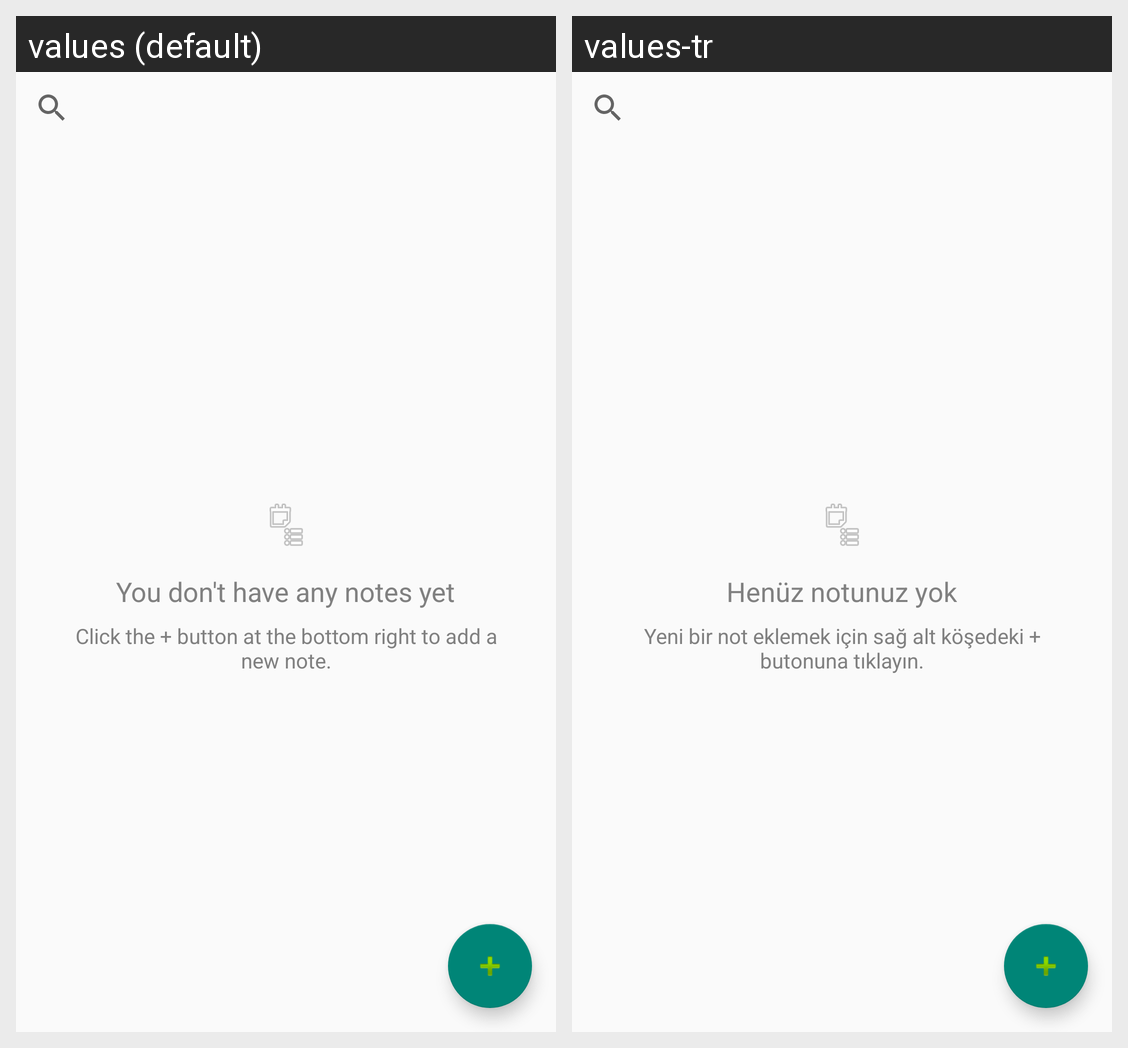

The same Android screen rendered under two of its app's locales, left to right. List the strings drawn on it with the default value and each locale's translation.
Android screen res/layout/activity_main.xml rendered under 2 locales, left to right: values (default), values-tr. Device: Nexus 5 (rendered at 1080×1920; each locale shown at half size, 540×960, under a caption strip naming it); theme Theme.AppCompat.DayNight.DarkActionBar.
Strings drawn on this screen, with the default value and each locale's value (text and hints the layout hard-codes, and strings that could not be matched under every locale, appear in the picture but are not listed):

empty_notes
  values: You don't have any notes yet
  values-tr: Henüz notunuz yok

empty_notes_instruction
  values: Click the + button at the bottom right to add a new note.
  values-tr: Yeni bir not eklemek için sağ alt köşedeki + butonuna tıklayın.
